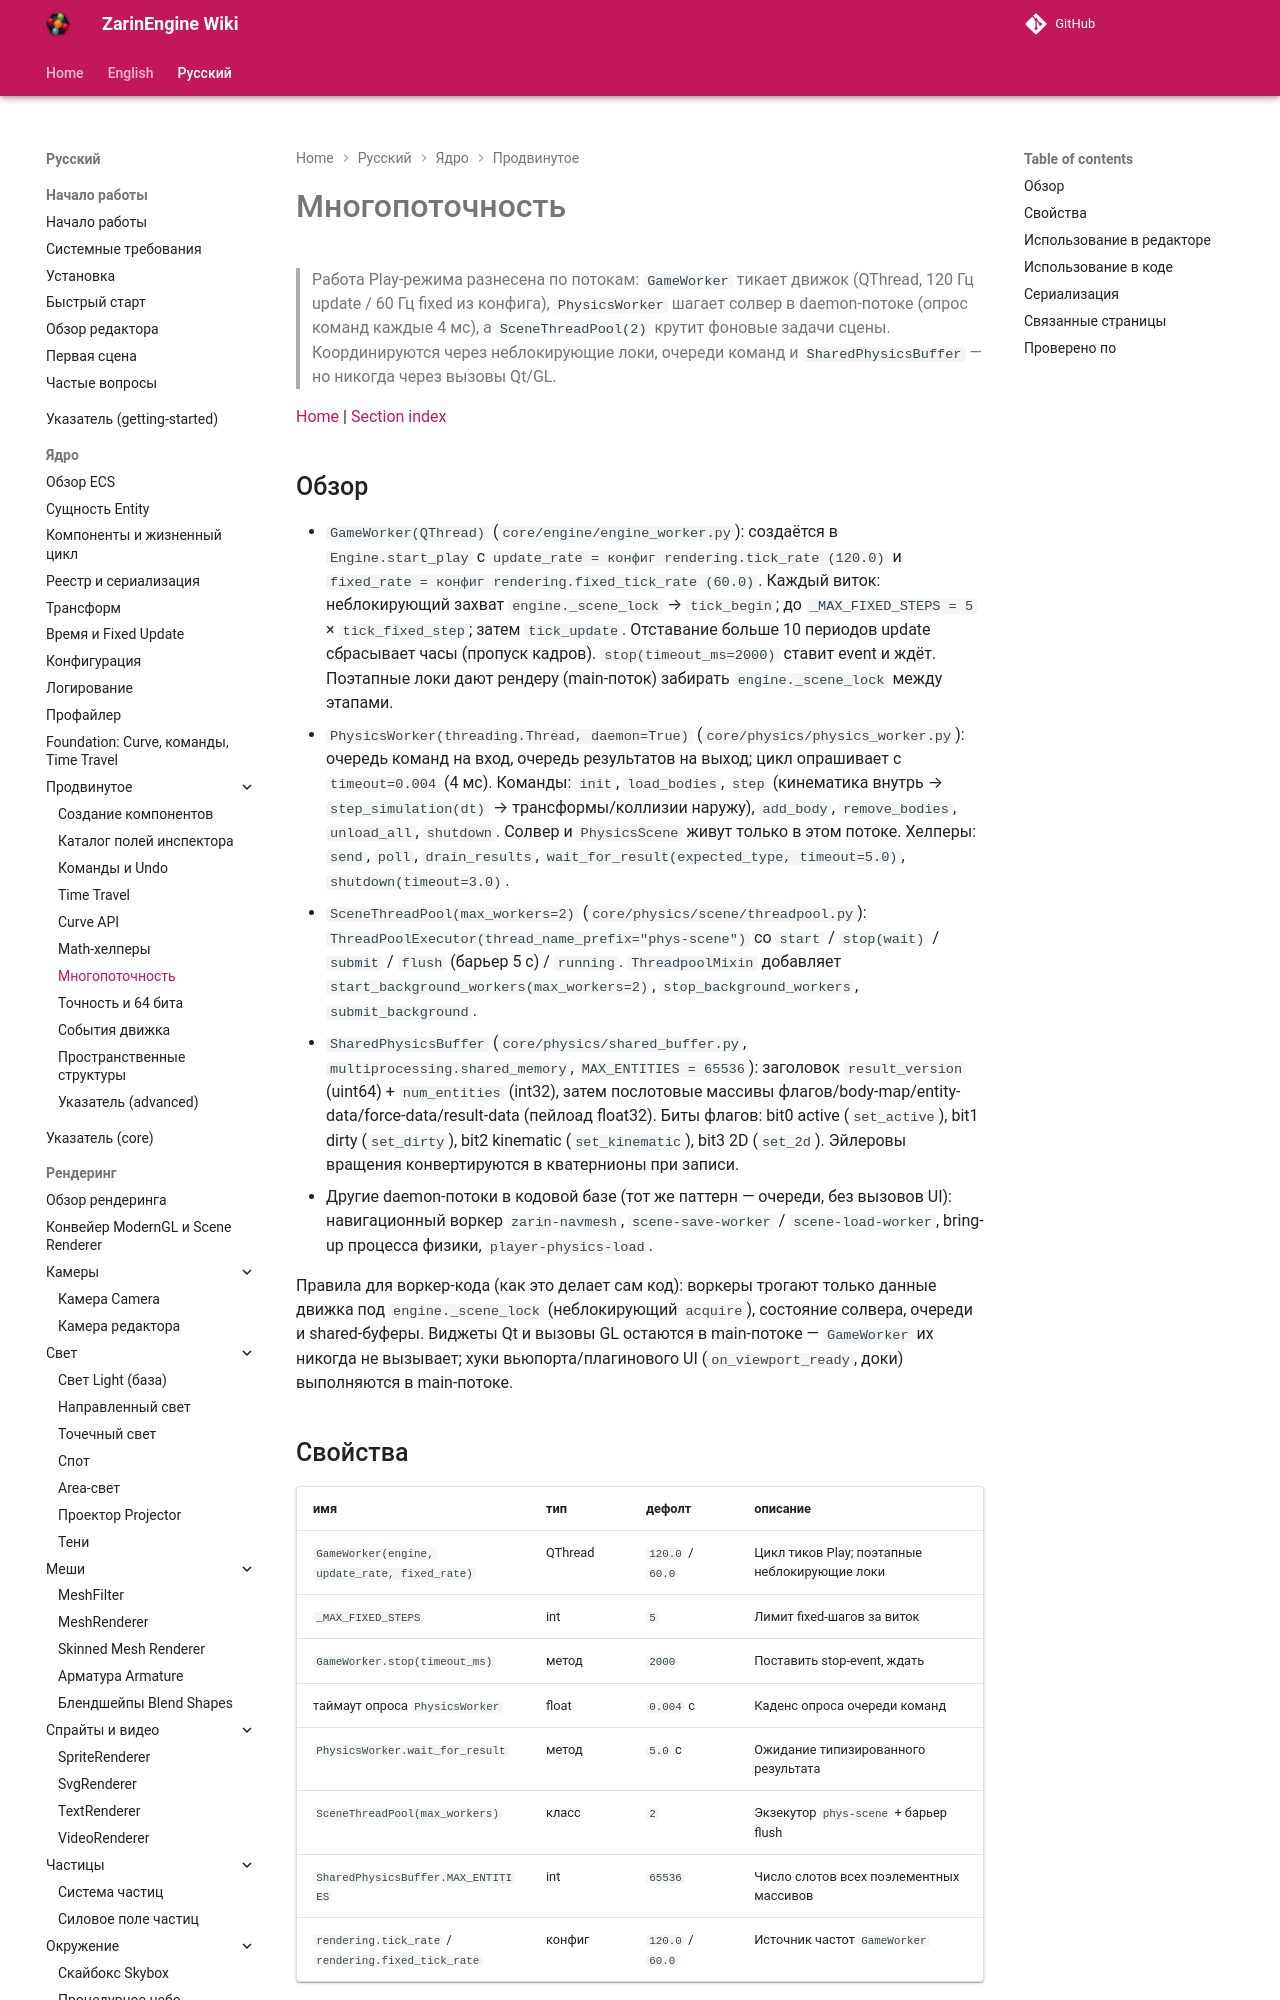

repository: EgorKonstrukt/ZarinEngineWiki · page: ru/core/advanced/threading/index.html · generator: mkdocs

# Многопоточность

> Работа Play-режима разнесена по потокам: `GameWorker` тикает движок (QThread, 120 Гц update / 60 Гц fixed из конфига), `PhysicsWorker` шагает солвер в daemon-потоке (опрос команд каждые 4 мс), а `SceneThreadPool(2)` крутит фоновые задачи сцены. Координируются через неблокирующие локи, очереди команд и `SharedPhysicsBuffer` — но никогда через вызовы Qt/GL.

[Home](../../../index.md) | [Section index](./_section.md)
